Run: headless pygame with SDL's dummy video driver; simulated clock (each Clock.tick advances the game by its frame time, no real sleeping); random seed 0; keys injected as events and as key.get_pressed() state; no mouse input.
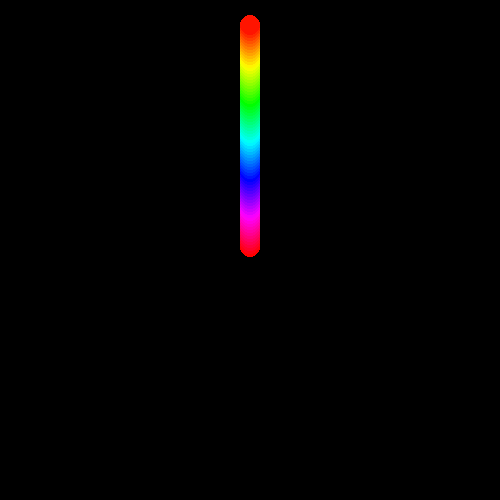
Frame 1 of 4 · flips 1–60 · no input
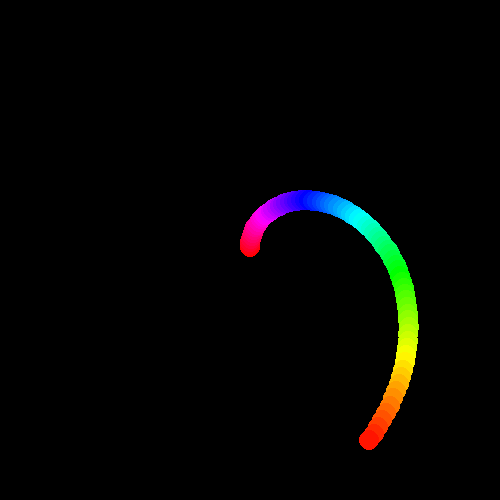
Frame 2 of 4 · flips 61–180 · tapped SPACE, RETURN · held RIGHT (→), D
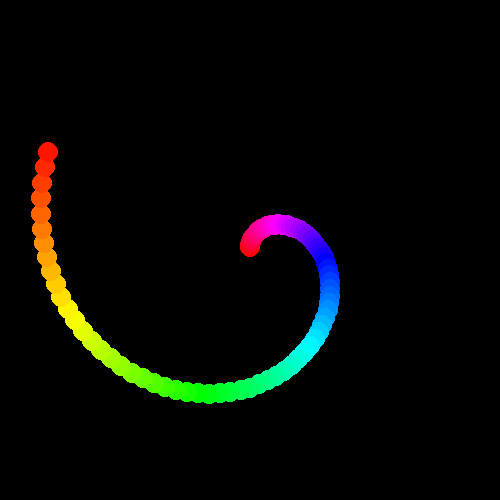
Frame 3 of 4 · flips 181–300 · held DOWN (↓), S
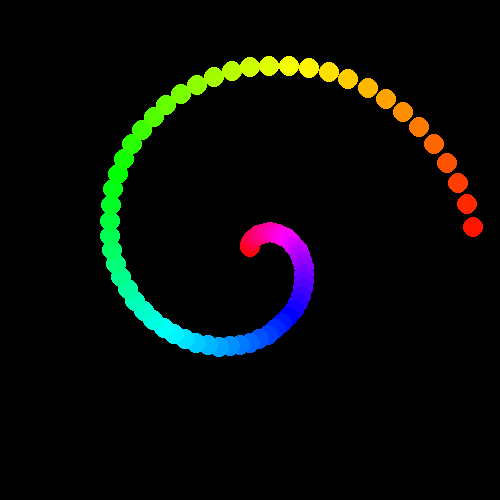
Frame 4 of 4 · flips 301–420 · held LEFT (←), A, UP (↑), W

The pygame program that drew these frames:

# but this time
# its circles

import os
os.environ['PYGAME_HIDE_SUPPORT_PROMPT'] = "hide"

import math
import sys
import colorsys
import pygame
pygame.init()

size = 500 # window size in pixels
fps = 60.0 # frames per second to draw the screen at
circles = []

#frame = 3600 * 2.85
frame = 0
run = False
origin = (size / 2, size / 2)
clock = pygame.time.Clock()
radius = 10
speed = 1
trailcount = 0

def hsv2rgb(h,s,v):
    return tuple(round(i * 255) for i in colorsys.hsv_to_rgb(h,s,v))

def lighten(color):
    new = []
    for c in color:
        c = min(255, c + 100)
        new.append(c)
    return tuple(new)

class Circle:
    def __init__(self, color, distance, revolutions):
        self.hsv = color
        self.color = hsv2rgb(*color)
        self.distance = distance
        self.r = revolutions / fps


window = pygame.display.set_mode((size, size))
pygame.display.set_caption("circle stuff 1")
pygame.mouse.set_visible(False)

number = 75
for i in range(number):
    circles.append(Circle(((number - i)/number, 1, 1), (i + 1) * 3, i))


#circles = [Circle(hsv2rgb(1, 1, 1), 150, 1)]

for c in circles:
    target = (int(size / 2), int(size / 2 - c.distance))
    pygame.draw.circle(window, c.color, target, radius)

pygame.display.update()

copy = circles.copy()

while True:
    clock.tick(fps)
    for event in pygame.event.get():
        if event.type == pygame.QUIT:
            pygame.quit()
            sys.exit()
        if event.type == pygame.KEYDOWN:
            if event.key == pygame.K_ESCAPE:
                pygame.quit(); sys.exit()
            if event.key == pygame.K_SPACE:
                run = not run
            if event.key == pygame.K_DELETE:
                frame = 0
                circles = copy.copy()
            if event.key == 262:
                frame += 10
            if event.key == 260:
                frame -= 10
    window.fill((0, 0, 0))
    if run and frame < (fps * 60 * 6):
        frame += 1
    for c in circles:
        for i in range(min(frame, trailcount)):
            angle = ((c.r * (frame - i - 1) * speed) % 360)
            final = 90 - angle

            xdiff = int(c.distance * math.sin(math.radians(angle)))
            ydiff = -int(c.distance * math.sin(math.radians(final)))

            #print(angle)

            target = (int(size / 2) + xdiff, int(size / 2) + ydiff)
            #pygame.draw.line(window, lighten(p.color), orig, target, 1) 
            pygame.draw.circle(window, hsv2rgb(c.hsv[0], c.hsv[1], c.hsv[2] - (i/trailcount)), target, 3)
    for c in circles:
        angle = ((c.r * frame * speed) % 360)
        final = 90 - angle

        xdiff = int(c.distance * math.sin(math.radians(angle)))
        ydiff = -int(c.distance * math.sin(math.radians(final)))

        #print(angle)

        target = (int(size / 2) + xdiff, int(size / 2) + ydiff)
        #pygame.draw.line(window, lighten(p.color), orig, target, 1) 
        pygame.draw.circle(window, c.color, target, radius)

        
    
    pygame.display.flip()
